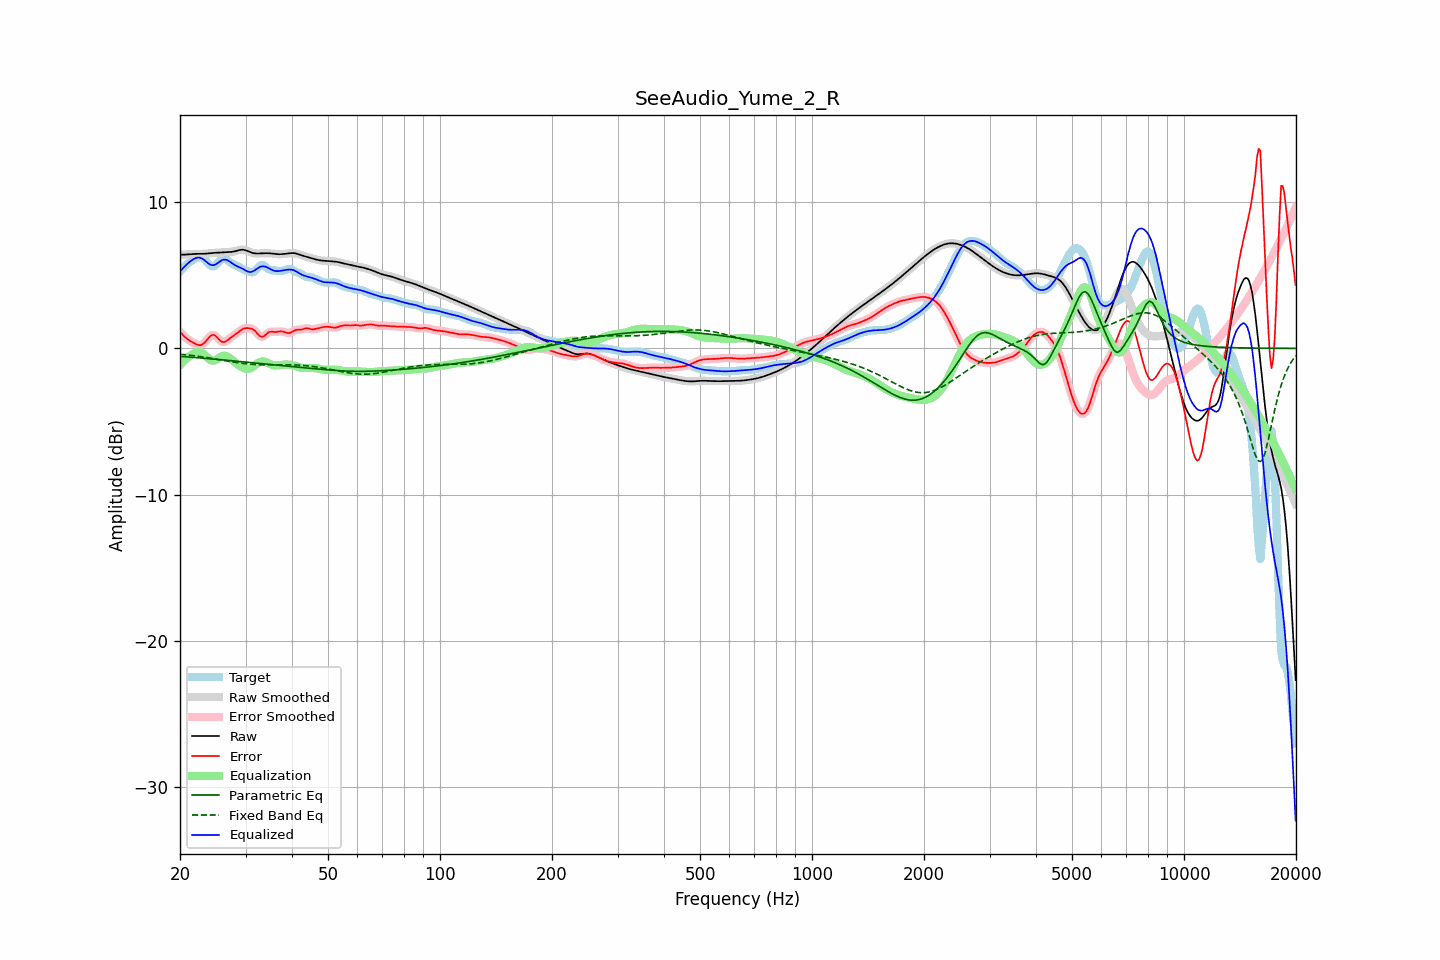

The table this chart was drawn from, first rows:
frequency, raw, error, smoothed, error_smoothed, equalization, parametric_eq, fixed_band_eq, equalized_raw, equalized_smoothed, target
20.00, 6.41, 1.14, 6.41, 1.15, -1.15, -0.54, -0.39, 5.26, 5.26, 5.27
20.20, 6.41, 1.02, 6.41, 1.02, -1.02, -0.55, -0.40, 5.39, 5.39, 5.40
20.40, 6.42, 0.90, 6.42, 0.90, -0.90, -0.56, -0.42, 5.51, 5.51, 5.52
20.61, 6.42, 0.79, 6.42, 0.79, -0.79, -0.57, -0.43, 5.63, 5.63, 5.63
20.81, 6.43, 0.69, 6.43, 0.70, -0.69, -0.57, -0.44, 5.73, 5.74, 5.73
21.02, 6.44, 0.61, 6.44, 0.61, -0.60, -0.58, -0.45, 5.83, 5.83, 5.82
21.23, 6.45, 0.54, 6.45, 0.54, -0.52, -0.59, -0.46, 5.92, 5.92, 5.91
21.44, 6.46, 0.47, 6.46, 0.47, -0.45, -0.60, -0.48, 6.00, 6.00, 5.99
21.66, 6.46, 0.40, 6.46, 0.40, -0.38, -0.61, -0.49, 6.08, 6.08, 6.06
21.87, 6.47, 0.34, 6.47, 0.34, -0.32, -0.62, -0.51, 6.14, 6.14, 6.13
22.09, 6.47, 0.29, 6.47, 0.29, -0.28, -0.63, -0.52, 6.19, 6.19, 6.19
22.31, 6.47, 0.25, 6.47, 0.24, -0.25, -0.64, -0.54, 6.22, 6.22, 6.23
22.54, 6.47, 0.23, 6.47, 0.22, -0.25, -0.64, -0.55, 6.22, 6.22, 6.24
22.76, 6.47, 0.23, 6.47, 0.24, -0.28, -0.65, -0.57, 6.19, 6.19, 6.24
22.99, 6.47, 0.28, 6.47, 0.28, -0.33, -0.66, -0.58, 6.14, 6.14, 6.19
23.22, 6.48, 0.37, 6.48, 0.37, -0.42, -0.67, -0.60, 6.06, 6.06, 6.11
23.45, 6.48, 0.48, 6.48, 0.48, -0.52, -0.68, -0.62, 5.97, 5.97, 6.01
23.69, 6.50, 0.62, 6.50, 0.62, -0.62, -0.69, -0.63, 5.87, 5.87, 5.88
23.92, 6.51, 0.75, 6.51, 0.75, -0.72, -0.70, -0.65, 5.79, 5.79, 5.76
24.16, 6.52, 0.86, 6.52, 0.86, -0.79, -0.71, -0.67, 5.73, 5.73, 5.66
24.40, 6.53, 0.92, 6.53, 0.92, -0.83, -0.72, -0.69, 5.70, 5.70, 5.61
24.65, 6.54, 0.92, 6.54, 0.92, -0.83, -0.73, -0.71, 5.70, 5.70, 5.62
24.89, 6.54, 0.87, 6.54, 0.86, -0.80, -0.74, -0.72, 5.74, 5.74, 5.68
25.14, 6.55, 0.76, 6.55, 0.76, -0.74, -0.75, -0.74, 5.81, 5.81, 5.79
25.39, 6.55, 0.64, 6.55, 0.65, -0.67, -0.76, -0.76, 5.89, 5.89, 5.91
25.65, 6.56, 0.54, 6.56, 0.54, -0.59, -0.77, -0.78, 5.97, 5.97, 6.02
25.91, 6.57, 0.46, 6.57, 0.47, -0.54, -0.78, -0.80, 6.03, 6.03, 6.11
26.16, 6.58, 0.44, 6.58, 0.44, -0.50, -0.79, -0.82, 6.07, 6.07, 6.14
26.43, 6.58, 0.46, 6.58, 0.46, -0.50, -0.80, -0.84, 6.08, 6.08, 6.13
26.69, 6.59, 0.51, 6.59, 0.52, -0.53, -0.81, -0.86, 6.06, 6.06, 6.08
26.96, 6.59, 0.60, 6.59, 0.59, -0.58, -0.82, -0.88, 6.01, 6.01, 6.00
27.23, 6.60, 0.69, 6.60, 0.68, -0.66, -0.83, -0.89, 5.94, 5.94, 5.91
27.50, 6.61, 0.77, 6.61, 0.77, -0.74, -0.84, -0.91, 5.86, 5.87, 5.83
27.77, 6.62, 0.85, 6.62, 0.85, -0.84, -0.85, -0.93, 5.79, 5.79, 5.77
28.05, 6.64, 0.92, 6.65, 0.93, -0.93, -0.86, -0.95, 5.71, 5.72, 5.72
28.33, 6.68, 1.00, 6.68, 1.01, -1.02, -0.87, -0.97, 5.65, 5.65, 5.67
28.62, 6.71, 1.09, 6.71, 1.09, -1.11, -0.88, -0.98, 5.60, 5.60, 5.62
28.90, 6.74, 1.18, 6.73, 1.18, -1.18, -0.89, -1.00, 5.55, 5.55, 5.56
29.19, 6.75, 1.26, 6.75, 1.26, -1.25, -0.90, -1.01, 5.50, 5.50, 5.49
29.48, 6.76, 1.33, 6.76, 1.33, -1.31, -0.91, -1.03, 5.45, 5.45, 5.43
29.78, 6.74, 1.37, 6.74, 1.37, -1.35, -0.92, -1.04, 5.39, 5.39, 5.37
30.08, 6.71, 1.39, 6.71, 1.39, -1.39, -0.94, -1.05, 5.33, 5.32, 5.32
30.38, 6.67, 1.39, 6.67, 1.39, -1.40, -0.95, -1.06, 5.27, 5.27, 5.28
30.68, 6.62, 1.38, 6.62, 1.38, -1.39, -0.96, -1.07, 5.23, 5.24, 5.24
30.99, 6.58, 1.36, 6.58, 1.37, -1.35, -0.97, -1.08, 5.23, 5.23, 5.22
31.30, 6.54, 1.34, 6.54, 1.33, -1.28, -0.98, -1.09, 5.26, 5.26, 5.21
31.61, 6.52, 1.26, 6.52, 1.26, -1.20, -0.99, -1.10, 5.31, 5.32, 5.25
31.93, 6.50, 1.16, 6.50, 1.16, -1.11, -1.00, -1.10, 5.39, 5.39, 5.34
32.24, 6.50, 1.04, 6.50, 1.03, -1.03, -1.01, -1.11, 5.47, 5.47, 5.46
32.57, 6.50, 0.91, 6.50, 0.91, -0.96, -1.02, -1.11, 5.53, 5.54, 5.59
32.89, 6.50, 0.83, 6.50, 0.83, -0.91, -1.03, -1.12, 5.59, 5.59, 5.68
33.22, 6.51, 0.79, 6.51, 0.80, -0.89, -1.04, -1.12, 5.62, 5.62, 5.72
33.55, 6.52, 0.82, 6.51, 0.83, -0.90, -1.05, -1.12, 5.62, 5.62, 5.69
33.89, 6.52, 0.91, 6.52, 0.91, -0.92, -1.07, -1.12, 5.60, 5.60, 5.61
34.23, 6.52, 1.01, 6.52, 1.00, -0.96, -1.08, -1.12, 5.56, 5.56, 5.51
34.57, 6.52, 1.10, 6.52, 1.08, -1.01, -1.09, -1.12, 5.50, 5.50, 5.42
34.92, 6.51, 1.13, 6.51, 1.13, -1.07, -1.10, -1.12, 5.44, 5.44, 5.37
35.27, 6.49, 1.14, 6.49, 1.14, -1.11, -1.11, -1.12, 5.38, 5.38, 5.35
35.62, 6.48, 1.13, 6.48, 1.14, -1.14, -1.12, -1.12, 5.34, 5.34, 5.35
35.97, 6.47, 1.13, 6.47, 1.13, -1.16, -1.13, -1.12, 5.30, 5.31, 5.34
... 635 more rows
